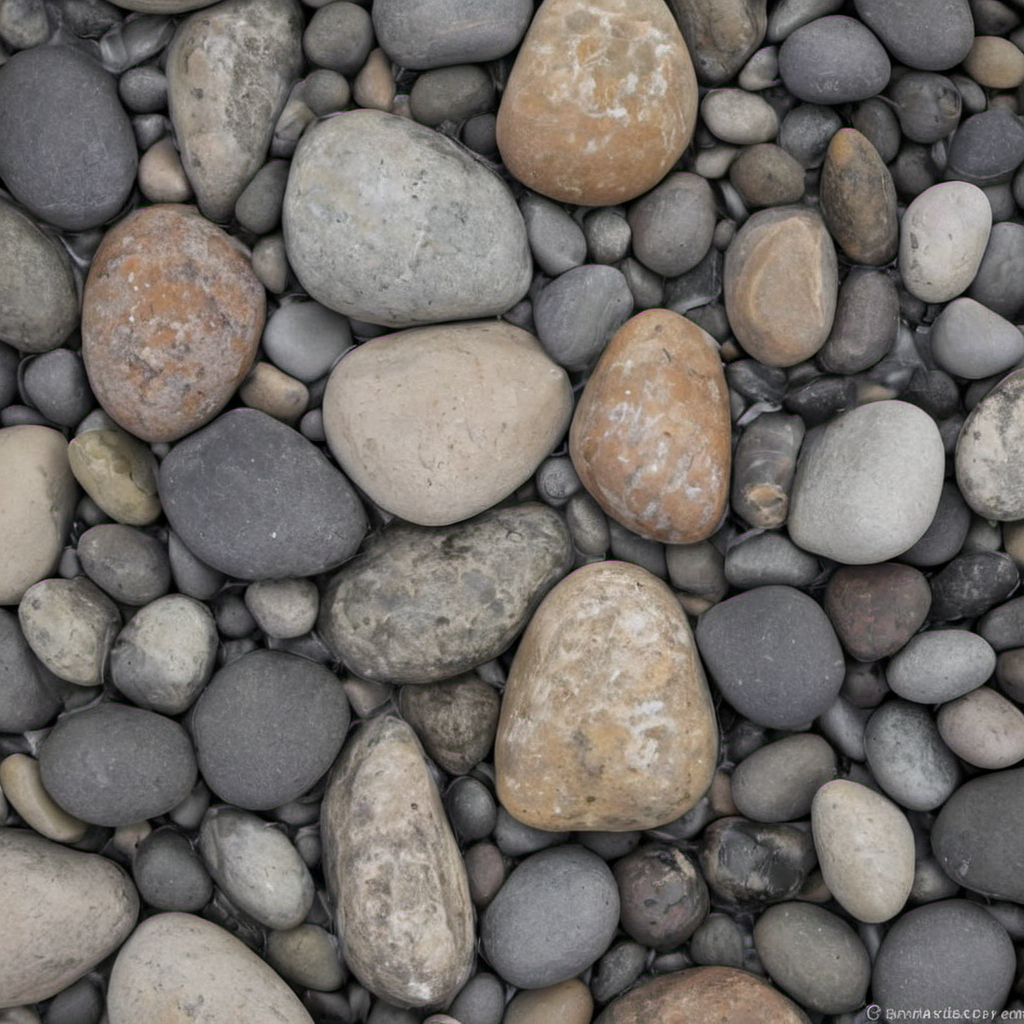
Generation parameters embedded in this image by AUTOMATIC1111 Stable Diffusion web UI or a fork of it (Forge, ...) (PNG 'parameters' text chunk):
river rocks, photo, texture
Steps: 20, Sampler: DPM++ 2M SDE, Schedule type: Karras, CFG scale: 1.5, Seed: 1020231979, Size: 1024x1024, Model hash: 9a057fe5f3, Model: suzannesXLMix_v80, Version: f2.0.1v1.10.1-previous-659-gc055f2d4, Module 1: t5_xxl_ablit_v2